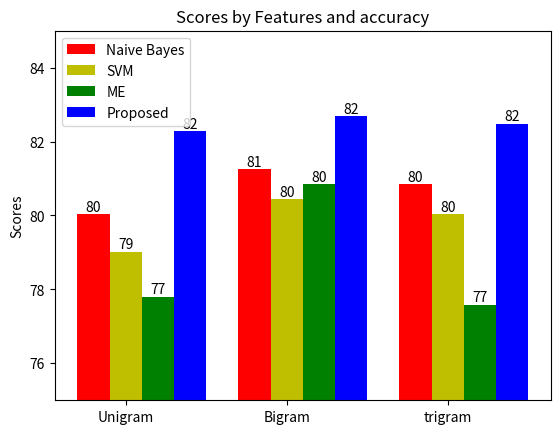

Here is the Python script that generated this plot:
"""
========
Barchart
========

A bar plot with errorbars and height labels on individual bars
"""
import numpy as np

import matplotlib
#matplotlib.use('agg')
import matplotlib.pyplot as plt

N = 3
men_means = (80.04, 81.26, 80.85)
#men_std = (2, 3, 4, 1, 2)

ind = np.arange(N)  # the x locations for the groups
width = 0.20       # the width of the bars

fig, ax = plt.subplots()
rects1 = ax.bar(ind, men_means, width, color='r')

women_means = (79.02, 80.44, 80.04)
#women_std = (3, 5, 2, 3, 3)
rects2 = ax.bar(ind + width, women_means, width, color='y')

women_means2 = (77.80, 80.85, 77.59)
#women_std = (3, 5, 2, 3, 3)
rects3 = ax.bar(ind + width*2, women_means2, width, color='g')

women_means3 = (82.28, 82.69, 82.48)
#women_std = (3, 5, 2, 3, 3)
rects4 = ax.bar(ind + width*3, women_means3, width, color='b')


# add some text for labels, title and axes ticks
ax.set_ylabel('Scores')
ax.set_title('Scores by Features and accuracy')
ax.set_xticks(ind + width)
ax.set_xticklabels(('Unigram', 'Bigram', 'trigram'))
plt.ylim([75,85])

ax.legend((rects1[0], rects2[0], rects3[0],rects4[0]), ('Naive Bayes', 'SVM', 'ME', 'Proposed'))


def autolabel(rects):
    """
    Attach a text label above each bar displaying its height
    """
    for rect in rects:
        height = rect.get_height()
        ax.text(rect.get_x() + rect.get_width()/2., 1.00*height,
                '%d' % int(height),
                ha='center', va='bottom')

autolabel(rects1)
autolabel(rects2)
autolabel(rects3)
autolabel(rects4)
plt.show()

